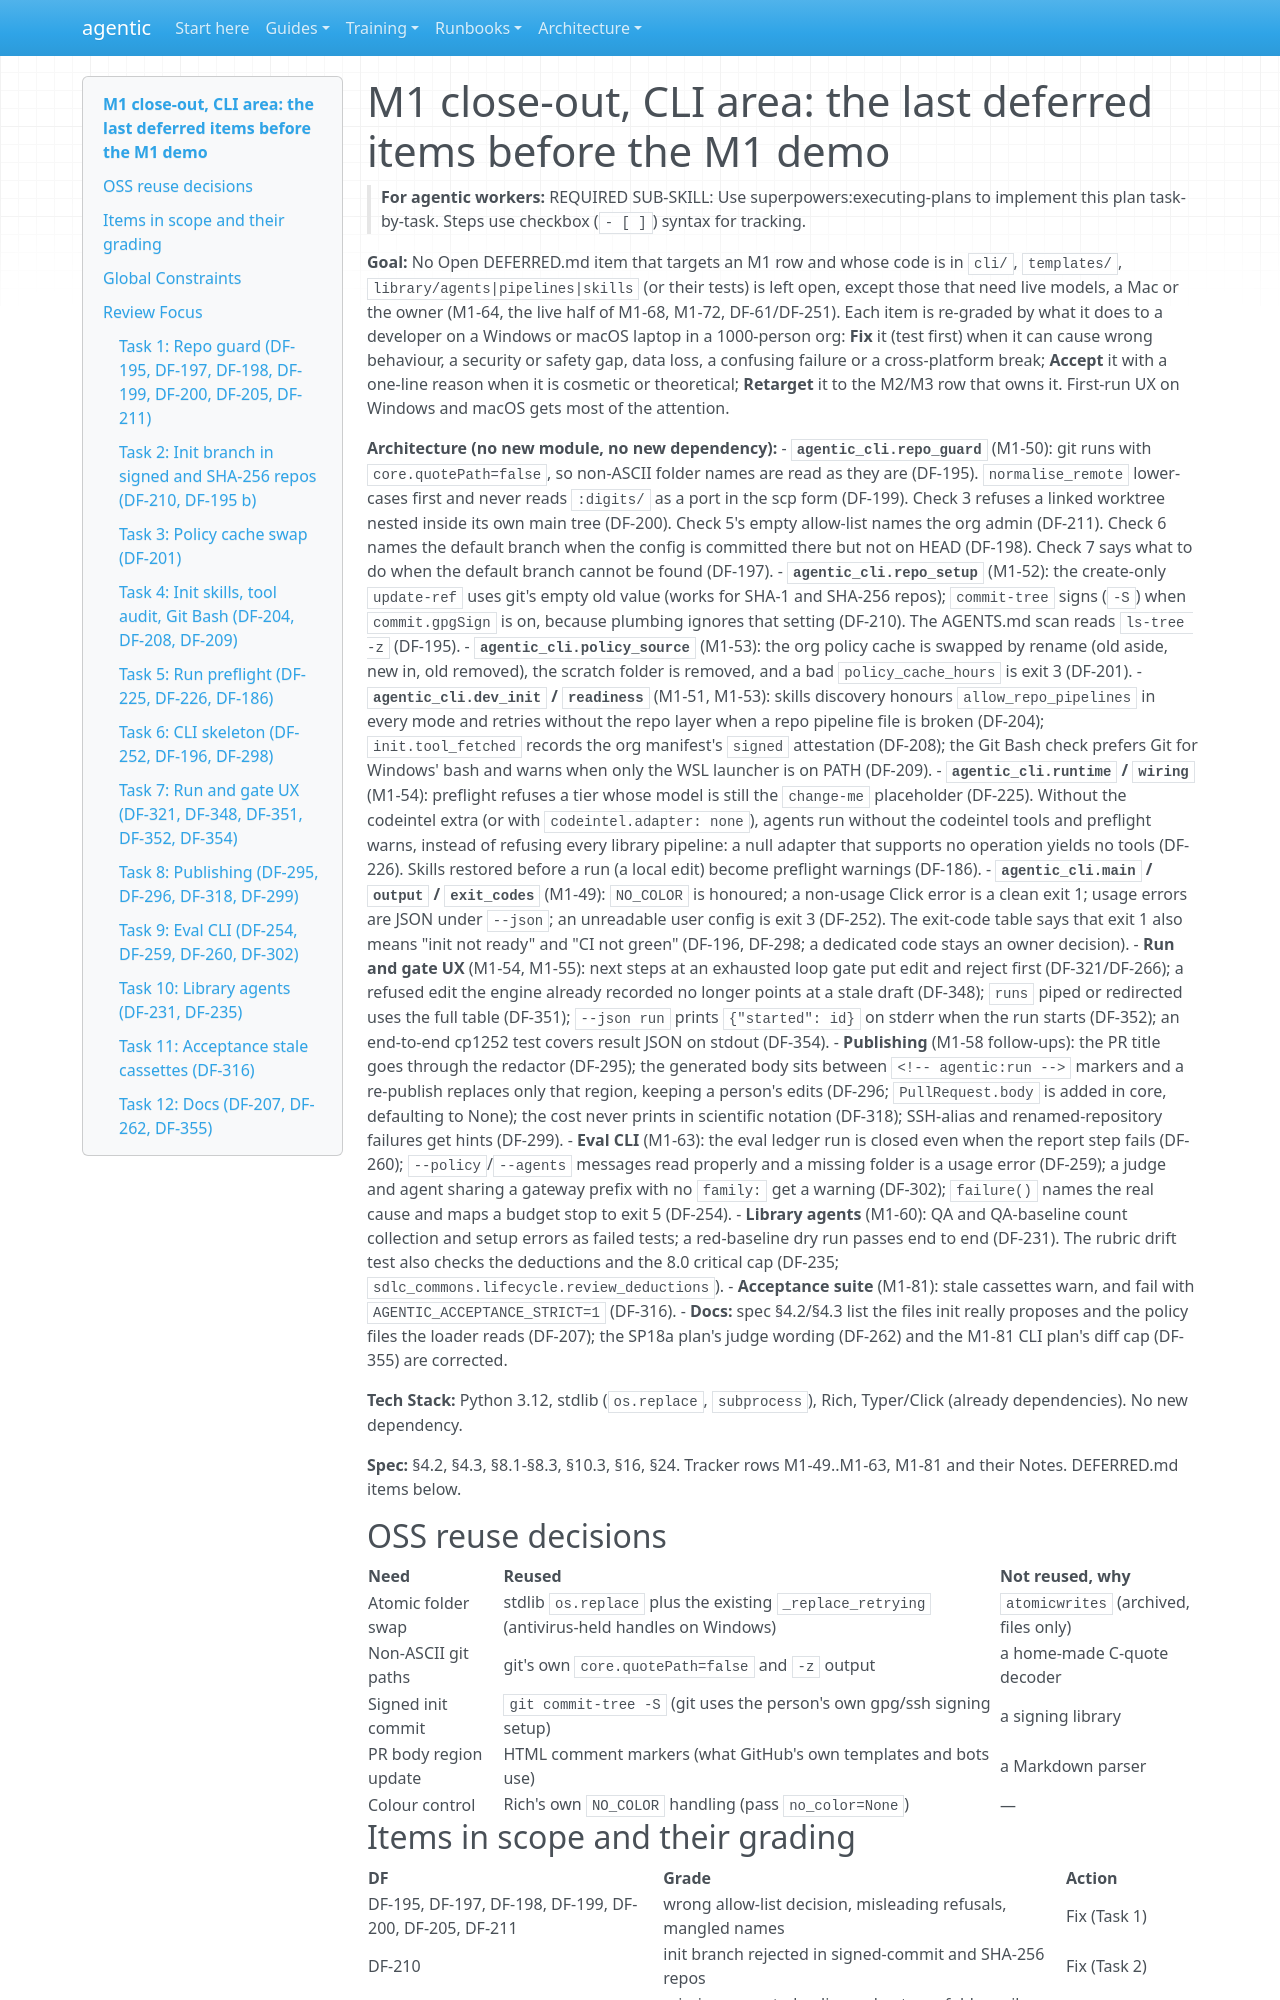

repository: cbeyondcloud/agentic-sdlc · page: superpowers/plans/2026-10-21-m1-close-cli.html · generator: mkdocs

# M1 close-out, CLI area: the last deferred items before the M1 demo

> **For agentic workers:** REQUIRED SUB-SKILL: Use superpowers:executing-plans to implement this plan task-by-task. Steps use checkbox (`- [ ]`) syntax for tracking.

**Goal:** No Open DEFERRED.md item that targets an M1 row and whose code is in `cli/`, `templates/`, `library/agents|pipelines|skills` (or their tests) is left open, except those that need live models, a Mac or the owner (M1-64, the live half of M1-68, M1-72, DF-61/DF-251). Each item is re-graded by what it does to a developer on a Windows or macOS laptop in a 1000-person org: **Fix** it (test first) when it can cause wrong behaviour, a security or safety gap, data loss, a confusing failure or a cross-platform break; **Accept** it with a one-line reason when it is cosmetic or theoretical; **Retarget** it to the M2/M3 row that owns it. First-run UX on Windows and macOS gets most of the attention.

**Architecture (no new module, no new dependency):**
- **`agentic_cli.repo_guard`** (M1-50): git runs with `core.quotePath=false`, so non-ASCII folder names are read as they are (DF-195). `normalise_remote` lower-cases first and never reads `:digits/` as a port in the scp form (DF-199). Check 3 refuses a linked worktree nested inside its own main tree (DF-200). Check 5's empty allow-list names the org admin (DF-211). Check 6 names the default branch when the config is committed there but not on HEAD (DF-198). Check 7 says what to do when the default branch cannot be found (DF-197).
- **`agentic_cli.repo_setup`** (M1-52): the create-only `update-ref` uses git's empty old value (works for SHA-1 and SHA-256 repos); `commit-tree` signs (`-S`) when `commit.gpgSign` is on, because plumbing ignores that setting (DF-210). The AGENTS.md scan reads `ls-tree -z` (DF-195).
- **`agentic_cli.policy_source`** (M1-53): the org policy cache is swapped by rename (old aside, new in, old removed), the scratch folder is removed, and a bad `policy_cache_hours` is exit 3 (DF-201).
- **`agentic_cli.dev_init` / `readiness`** (M1-51, M1-53): skills discovery honours `allow_repo_pipelines` in every mode and retries without the repo layer when a repo pipeline file is broken (DF-204); `init.tool_fetched` records the org manifest's `signed` attestation (DF-208); the Git Bash check prefers Git for Windows' bash and warns when only the WSL launcher is on PATH (DF-209).
- **`agentic_cli.runtime` / `wiring`** (M1-54): preflight refuses a tier whose model is still the `change-me` placeholder (DF-225). Without the codeintel extra (or with `codeintel.adapter: none`), agents run without the codeintel tools and preflight warns, instead of refusing every library pipeline: a null adapter that supports no operation yields no tools (DF-226). Skills restored before a run (a local edit) become preflight warnings (DF-186).
- **`agentic_cli.main` / `output` / `exit_codes`** (M1-49): `NO_COLOR` is honoured; a non-usage Click error is a clean exit 1; usage errors are JSON under `--json`; an unreadable user config is exit 3 (DF-252). The exit-code table says that exit 1 also means "init not ready" and "CI not green" (DF-196, DF-298; a dedicated code stays an owner decision).
- **Run and gate UX** (M1-54, M1-55): next steps at an exhausted loop gate put edit and reject first (DF-321/DF-266); a refused edit the engine already recorded no longer points at a stale draft (DF-348); `runs` piped or redirected uses the full table (DF-351); `--json run` prints `{"started": id}` on stderr when the run starts (DF-352); an end-to-end cp1252 test covers result JSON on stdout (DF-354).
- **Publishing** (M1-58 follow-ups): the PR title goes through the redactor (DF-295); the generated body sits between `<!-- agentic:run -->` markers and a re-publish replaces only that region, keeping a person's edits (DF-296; `PullRequest.body` is added in core, defaulting to None); the cost never prints in scientific notation (DF-318); SSH-alias and renamed-repository failures get hints (DF-299).
- **Eval CLI** (M1-63): the eval ledger run is closed even when the report step fails (DF-260); `--policy`/`--agents` messages read properly and a missing folder is a usage error (DF-259); a judge and agent sharing a gateway prefix with no `family:` get a warning (DF-302); `failure()` names the real cause and maps a budget stop to exit 5 (DF-254).
- **Library agents** (M1-60): QA and QA-baseline count collection and setup errors as failed tests; a red-baseline dry run passes end to end (DF-231). The rubric drift test also checks the deductions and the 8.0 critical cap (DF-235; `sdlc_commons.lifecycle.review_deductions`).
- **Acceptance suite** (M1-81): stale cassettes warn, and fail with `AGENTIC_ACCEPTANCE_STRICT=1` (DF-316).
- **Docs:** spec §4.2/§4.3 list the files init really proposes and the policy files the loader reads (DF-207); the SP18a plan's judge wording (DF-262) and the M1-81 CLI plan's diff cap (DF-355) are corrected.
